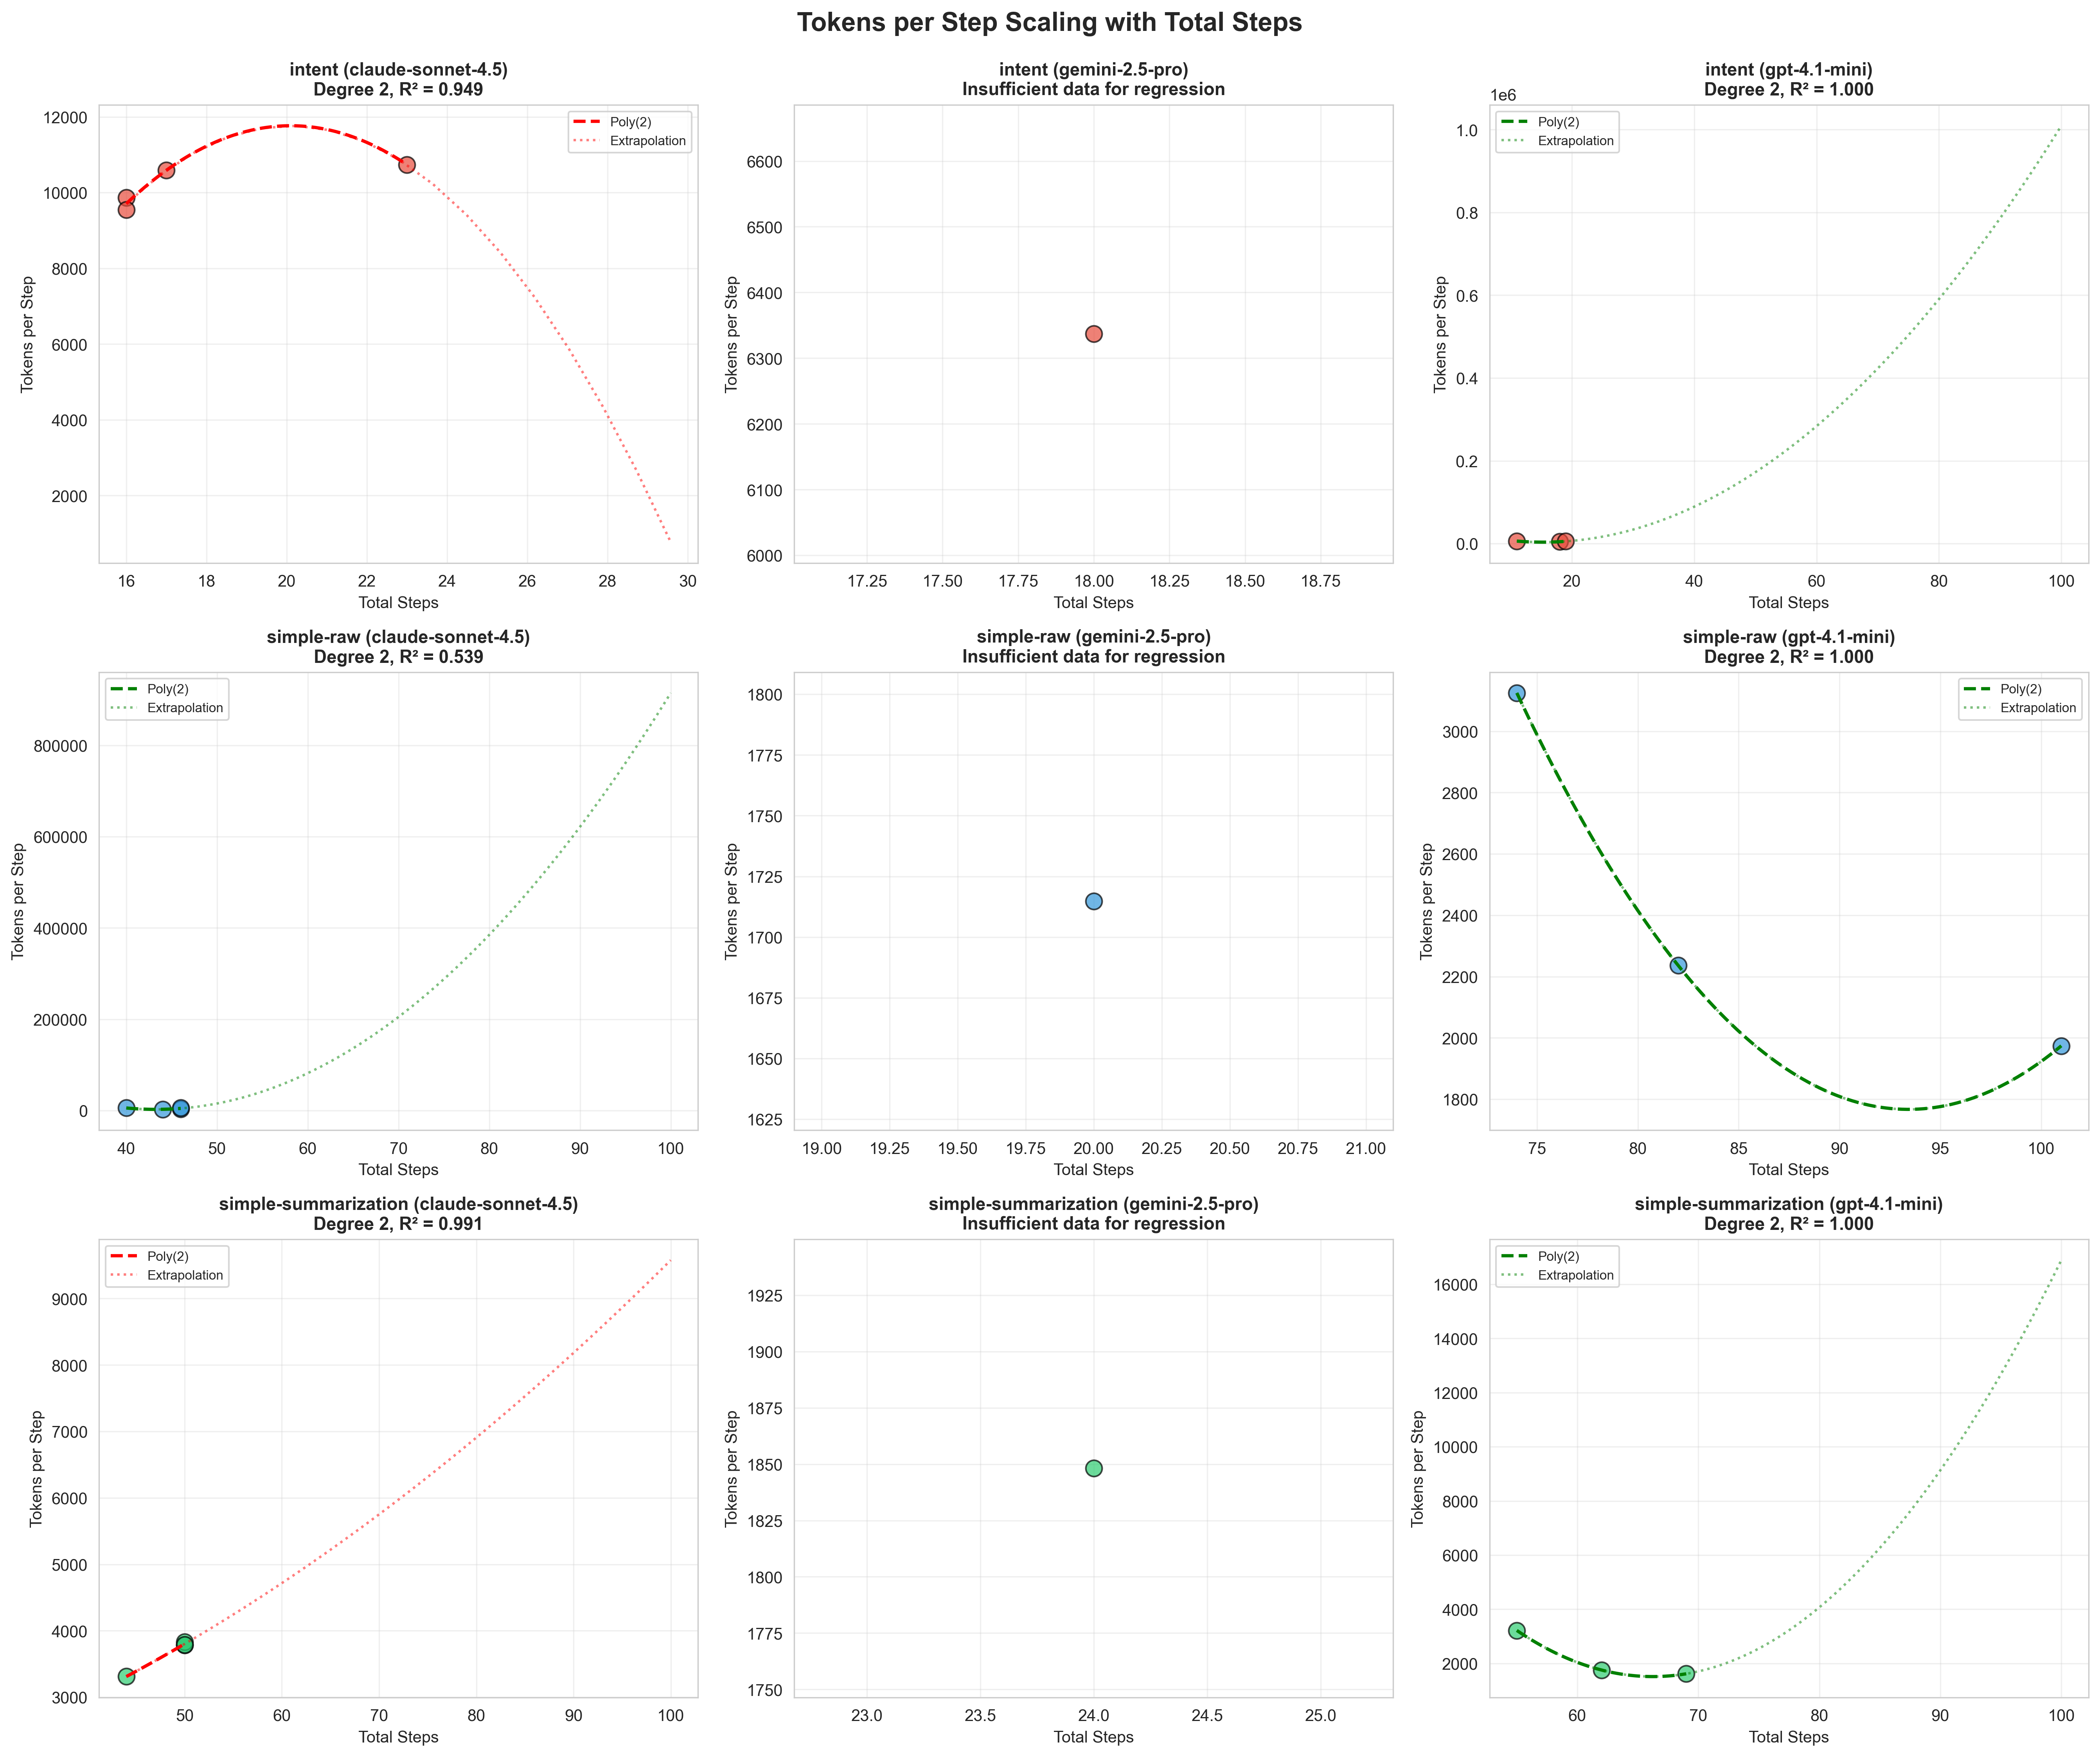

Source data for this figure (header and first rows):
agent_type, model_name, degree, r_squared, coeff_2, coeff_1, coeff_0, tokens_per_step_at_50, total_tokens_at_50, tokens_per_step_at_100, total_tokens_at_100, tokens_per_step_at_200, total_tokens_at_200, tokens_per_step_at_500, total_tokens_at_500, efficiency_change_50_to_100_pct, efficiency_change_100_to_200_pct, efficiency_rating
intent, anthropic-claude-sonnet-4.5, 2, 0.9492, -122.5, 4923, -37707, 0, 0, 0, 0, 0, 0, 0, 0, , , 
intent, openai-gpt-4.1-mini, 2, 1.0, 140.1, -4281, 36190, 172462, 8623131, 1009402, 100940219, 4785283, 957056642, 32928941, 16464470646, 485.3, 374.1, -485.3
simple-raw, anthropic-claude-sonnet-4.5, 2, 0.5387, 283.4, -24531, 533453, 15478, 773916, 914651, 91465162, 6964441, 1392888279, 59125356, 29562678086, 5809, 661.4, -5809
simple-raw, openai-gpt-4.1-mini, 2, 1.0, 3.602, -673, 33202, 8556, 427848, 1923, 192320, 42690, 8538034, 597267, 298633584, -77.52, 2120, 77.52
simple-summarization, anthropic-claude-sonnet-4.5, 2, 0.9913, 0.6007, 25.43, 1028, 3801, 190060, 9578, 957833, 30143, 6028701, 163926, 81963154, 152, 214.7, -152
simple-summarization, openai-gpt-4.1-mini, 2, 1.0, 13.49, -1787, 60691, 5070, 253521, 16889, 1688947, 242847, 48569507, 2539281, 1269640657, 233.1, 1338, -233.1
